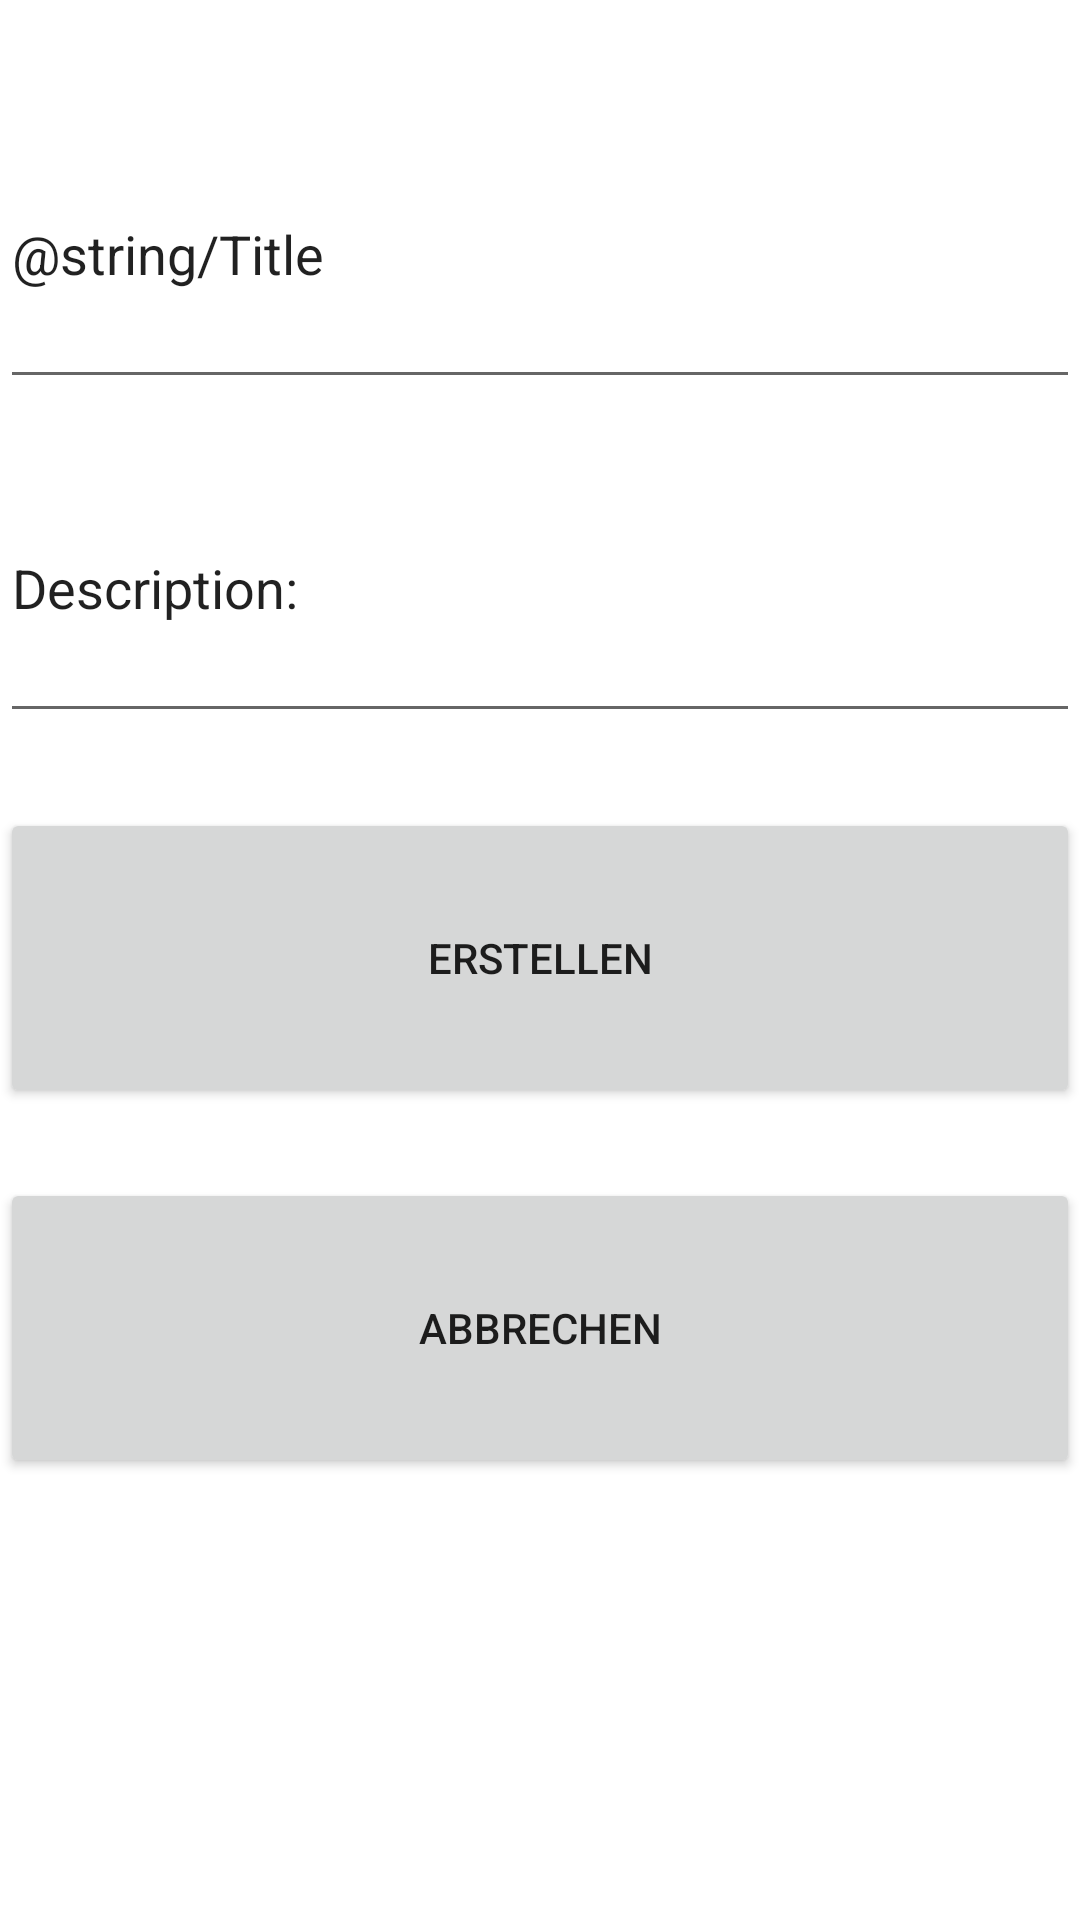

Android layout source for this screen:
<!-- AndroidManifest.xml: application theme Theme.Trainingsplan -->
<!-- res/layout/activity_trainingsplan_creation.xml -->
<?xml version="1.0" encoding="utf-8"?>
<androidx.constraintlayout.widget.ConstraintLayout xmlns:android="http://schemas.android.com/apk/res/android"
    xmlns:app="http://schemas.android.com/apk/res-auto"
    xmlns:tools="http://schemas.android.com/tools"
    android:layout_width="match_parent"
    android:layout_height="match_parent"
    tools:context=".TrainingsplanCreationActivity">

    <Button
        android:id="@+id/createButton"
        android:layout_width="match_parent"
        android:layout_height="100dp"
        android:text="Erstellen"
        app:layout_constraintBottom_toBottomOf="parent"
        app:layout_constraintEnd_toEndOf="parent"
        app:layout_constraintHorizontal_bias="1.0"
        app:layout_constraintStart_toStartOf="parent"
        app:layout_constraintTop_toTopOf="parent"
        app:layout_constraintVertical_bias="0.499" />

    <EditText
        android:id="@+id/editDescriptionText"
        android:layout_width="match_parent"
        android:layout_height="100dp"
        android:ems="10"
        android:inputType="textPersonName"
        android:text="Description:"
        app:layout_constraintBottom_toBottomOf="parent"
        app:layout_constraintEnd_toEndOf="parent"
        app:layout_constraintHorizontal_bias="1.0"
        app:layout_constraintStart_toStartOf="parent"
        app:layout_constraintTop_toTopOf="parent"
        app:layout_constraintVertical_bias="0.267" />

    <EditText
        android:id="@+id/editTitle"
        android:layout_width="match_parent"
        android:layout_height="100dp"
        android:autofillHints=""
        android:ems="10"
        android:inputType="textPersonName"
        android:text="@string/Title"
        app:layout_constraintBottom_toBottomOf="parent"
        app:layout_constraintEnd_toEndOf="parent"
        app:layout_constraintHorizontal_bias="1.0"
        app:layout_constraintStart_toStartOf="parent"
        app:layout_constraintTop_toTopOf="parent"
        app:layout_constraintVertical_bias="0.061" />

    <Button
        android:id="@+id/abortButton"
        android:layout_width="match_parent"
        android:layout_height="100dp"
        android:text="Abbrechen"
        app:layout_constraintBottom_toBottomOf="parent"
        app:layout_constraintEnd_toEndOf="parent"
        app:layout_constraintHorizontal_bias="1.0"
        app:layout_constraintStart_toStartOf="parent"
        app:layout_constraintTop_toTopOf="parent"
        app:layout_constraintVertical_bias="0.727" />

</androidx.constraintlayout.widget.ConstraintLayout>
<!-- resources referenced by this layout -->
<resources>
  <style name="Theme.Trainingsplan" parent="Theme.MaterialComponents.DayNight.DarkActionBar">
          
          <item name="colorPrimary">@color/purple_500</item>
          <item name="colorPrimaryVariant">@color/purple_700</item>
          <item name="colorOnPrimary">@color/white</item>
          
          <item name="colorSecondary">@color/teal_200</item>
          <item name="colorSecondaryVariant">@color/teal_700</item>
          <item name="colorOnSecondary">@color/black</item>
          
          <item name="android:statusBarColor" tools:targetApi="l">?attr/colorPrimaryVariant</item>
          
      </style>
  <color name="purple_500">#FF6200EE</color>
  <color name="purple_700">#FF3700B3</color>
  <color name="white">#FFFFFFFF</color>
  <color name="teal_200">#FF03DAC5</color>
  <color name="teal_700">#FF018786</color>
  <color name="black">#FF000000</color>
</resources>
